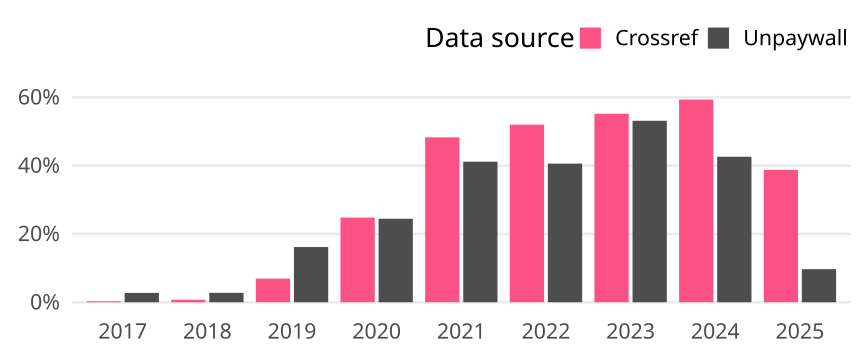

The data file committed next to this chart (first rows):
cr_year, cat, article_total, name, oa_articles, oa_share
2017, Germany, 1390, Crossref, 4, 0.002878
2017, Germany, 1390, Unpaywall, 38, 0.02734
2018, Germany, 1381, Crossref, 10, 0.007241
2018, Germany, 1381, Unpaywall, 38, 0.02752
2019, Germany, 1448, Crossref, 100, 0.06906
2019, Germany, 1448, Unpaywall, 234, 0.1616
2020, Germany, 1493, Crossref, 370, 0.2478
2020, Germany, 1493, Unpaywall, 365, 0.2445
2021, Germany, 1485, Crossref, 717, 0.4828
2021, Germany, 1485, Unpaywall, 611, 0.4114
2022, Germany, 1525, Crossref, 793, 0.52
2022, Germany, 1525, Unpaywall, 619, 0.4059
2023, Germany, 1455, Crossref, 803, 0.5519
2023, Germany, 1455, Unpaywall, 773, 0.5313
2024, Germany, 1458, Crossref, 865, 0.5933
2024, Germany, 1458, Unpaywall, 621, 0.4259
2025, Germany, 351, Crossref, 136, 0.3875
2025, Germany, 351, Unpaywall, 34, 0.09687
